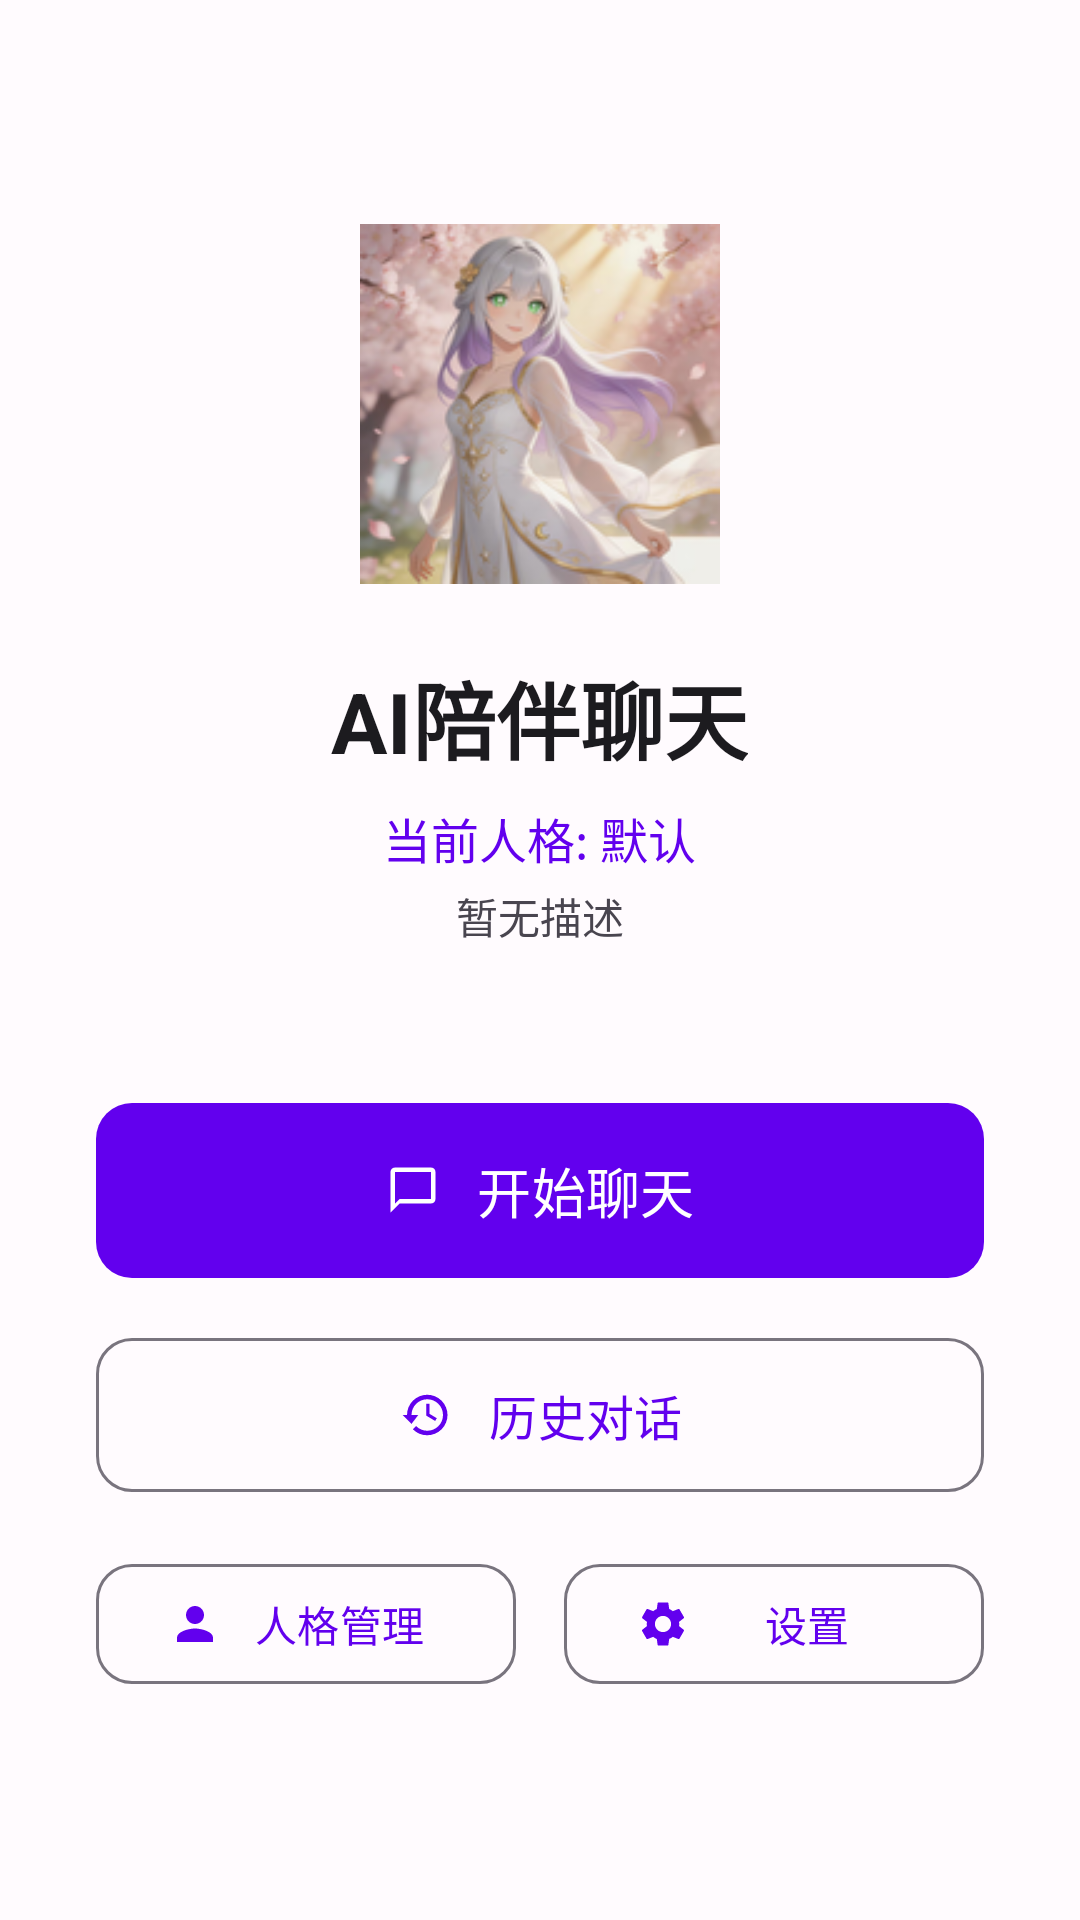

The Android layout XML behind this screen, and the referenced resources:
<!-- AndroidManifest.xml: activity theme Theme.Whisper -->
<!-- res/layout/activity_main.xml -->
<?xml version="1.0" encoding="utf-8"?>
<androidx.coordinatorlayout.widget.CoordinatorLayout 
    xmlns:android="http://schemas.android.com/apk/res/android"
    xmlns:app="http://schemas.android.com/apk/res-auto"
    android:layout_width="match_parent"
    android:layout_height="match_parent"
    android:background="?attr/colorSurface">

    <LinearLayout
        android:layout_width="match_parent"
        android:layout_height="match_parent"
        android:orientation="vertical"
        android:gravity="center"
        android:padding="32dp">

        <ImageView
            android:id="@+id/ivLogo"
            android:layout_width="120dp"
            android:layout_height="120dp"
            android:src="@mipmap/ic_launcher_foreground"
            android:background="@drawable/ic_launcher_background"
            android:scaleType="fitCenter"
            android:layout_marginBottom="24dp" />

        <TextView
            android:layout_width="wrap_content"
            android:layout_height="wrap_content"
            android:text="AI陪伴聊天"
            android:textSize="28sp"
            android:textStyle="bold"
            android:textColor="?attr/colorOnSurface"
            android:layout_marginBottom="8dp" />

        <TextView
            android:id="@+id/tvCurrentPersona"
            android:layout_width="wrap_content"
            android:layout_height="wrap_content"
            android:text="当前人格: 默认"
            android:textSize="16sp"
            android:textColor="?attr/colorPrimary"
            android:layout_marginBottom="4dp" />

        <TextView
            android:id="@+id/tvPersonaDesc"
            android:layout_width="wrap_content"
            android:layout_height="wrap_content"
            android:text="暂无描述"
            android:textSize="14sp"
            android:textColor="?attr/colorOnSurfaceVariant"
            android:layout_marginBottom="48dp"
            android:gravity="center" />

        <com.google.android.material.button.MaterialButton
            android:id="@+id/btnStartChat"
            android:layout_width="match_parent"
            android:layout_height="wrap_content"
            android:text="开始聊天"
            android:textSize="18sp"
            android:padding="16dp"
            app:cornerRadius="12dp"
            app:icon="@drawable/ic_chat"
            app:iconGravity="textStart"
            app:iconPadding="12dp"
            android:layout_marginBottom="12dp" />

        <com.google.android.material.button.MaterialButton
            android:id="@+id/btnChatHistory"
            style="@style/Widget.Material3.Button.OutlinedButton"
            android:layout_width="match_parent"
            android:layout_height="wrap_content"
            android:text="历史对话"
            android:textSize="16sp"
            android:padding="14dp"
            app:cornerRadius="12dp"
            app:icon="@drawable/ic_history"
            app:iconGravity="textStart"
            app:iconPadding="12dp"
            android:layout_marginBottom="16dp" />

        <LinearLayout
            android:layout_width="match_parent"
            android:layout_height="wrap_content"
            android:orientation="horizontal"
            android:gravity="center">

            <com.google.android.material.button.MaterialButton
                android:id="@+id/btnPersona"
                style="@style/Widget.Material3.Button.OutlinedButton"
                android:layout_width="0dp"
                android:layout_height="wrap_content"
                android:layout_weight="1"
                android:text="人格管理"
                android:textSize="14sp"
                app:icon="@drawable/ic_persona"
                app:cornerRadius="12dp"
                android:layout_marginEnd="8dp" />

            <com.google.android.material.button.MaterialButton
                android:id="@+id/btnSettings"
                style="@style/Widget.Material3.Button.OutlinedButton"
                android:layout_width="0dp"
                android:layout_height="wrap_content"
                android:layout_weight="1"
                android:text="设置"
                android:textSize="14sp"
                app:icon="@drawable/ic_settings"
                app:cornerRadius="12dp"
                android:layout_marginStart="8dp" />

        </LinearLayout>

    </LinearLayout>

</androidx.coordinatorlayout.widget.CoordinatorLayout>
<!-- resources referenced by this layout -->
<resources>
  <!-- drawable ic_chat (drawable) -->
  <?xml version="1.0" encoding="utf-8"?>
  <vector xmlns:android="http://schemas.android.com/apk/res/android"
      android:width="24dp"
      android:height="24dp"
      android:viewportWidth="24"
      android:viewportHeight="24"
      android:tint="?attr/colorOnPrimary">
      <path
          android:fillColor="@android:color/white"
          android:pathData="M20,2L4,2c-1.1,0 -2,0.9 -2,2v18l4,-4h14c1.1,0 2,-0.9 2,-2L22,4c0,-1.1 -0.9,-2 -2,-2zM20,16L6,16l-2,2L4,4h16v12z"/>
  </vector>
  <!-- drawable ic_history (drawable) -->
  <vector xmlns:android="http://schemas.android.com/apk/res/android"
      android:width="24dp"
      android:height="24dp"
      android:viewportWidth="24"
      android:viewportHeight="24">
      <path
          android:fillColor="#000000"
          android:pathData="M13,3a9,9 0 0,0 -9,9H2l3.89,3.89 0.07,0.14L9,12H6c0,-3.87 3.13,-7 7,-7s7,3.13 7,7 -3.13,7 -7,7c-1.93,0 -3.68,-0.79 -4.94,-2.06l-1.42,1.42A8.954,8.954 0 0,0 13,21a9,9 0 0,0 0,-18z"/>
      <path
          android:fillColor="#000000"
          android:pathData="M12.5,7v5.25l4,2.4 0.75,-1.23 -3.25,-1.95V7z"/>
  </vector>
  <!-- drawable ic_persona (drawable) -->
  <?xml version="1.0" encoding="utf-8"?>
  <vector xmlns:android="http://schemas.android.com/apk/res/android"
      android:width="24dp"
      android:height="24dp"
      android:viewportWidth="24"
      android:viewportHeight="24"
      android:tint="?attr/colorPrimary">
      <path
          android:fillColor="@android:color/white"
          android:pathData="M12,12c2.21,0 4,-1.79 4,-4s-1.79,-4 -4,-4 -4,1.79 -4,4 1.79,4 4,4zM12,14c-2.67,0 -8,1.34 -8,4v2h16v-2c0,-2.66 -5.33,-4 -8,-4z"/>
  </vector>
  <style name="Theme.Whisper" parent="Theme.Material3.DayNight.NoActionBar">
  
          <item name="colorPrimary">@color/purple_500</item>
          <item name="colorPrimaryVariant">@color/purple_700</item>
          <item name="colorOnPrimary">@color/white</item>
  
          <item name="colorSecondary">@color/teal_200</item>
          <item name="colorSecondaryVariant">@color/teal_700</item>
          <item name="colorOnSecondary">@color/black</item>
  
          <item name="android:statusBarColor">?attr/colorPrimaryVariant</item>
  
          <item name="colorSurface">@color/surface</item>
          <item name="colorOnSurface">@color/on_surface</item>
          <item name="colorSurfaceVariant">@color/surface_variant</item>
          <item name="colorOnSurfaceVariant">@color/on_surface_variant</item>
      </style>
  <color name="purple_500">#FF6200EE</color>
  <color name="purple_700">#FF3700B3</color>
  <color name="white">#FFFFFFFF</color>
  <color name="teal_200">#FF03DAC5</color>
  <color name="teal_700">#FF018786</color>
  <color name="black">#FF000000</color>
  <color name="surface">#FFFFFBFE</color>
  <color name="on_surface">#FF1C1B1F</color>
  <color name="surface_variant">#FFE7E0EC</color>
  <color name="on_surface_variant">#FF49454F</color>
</resources>
